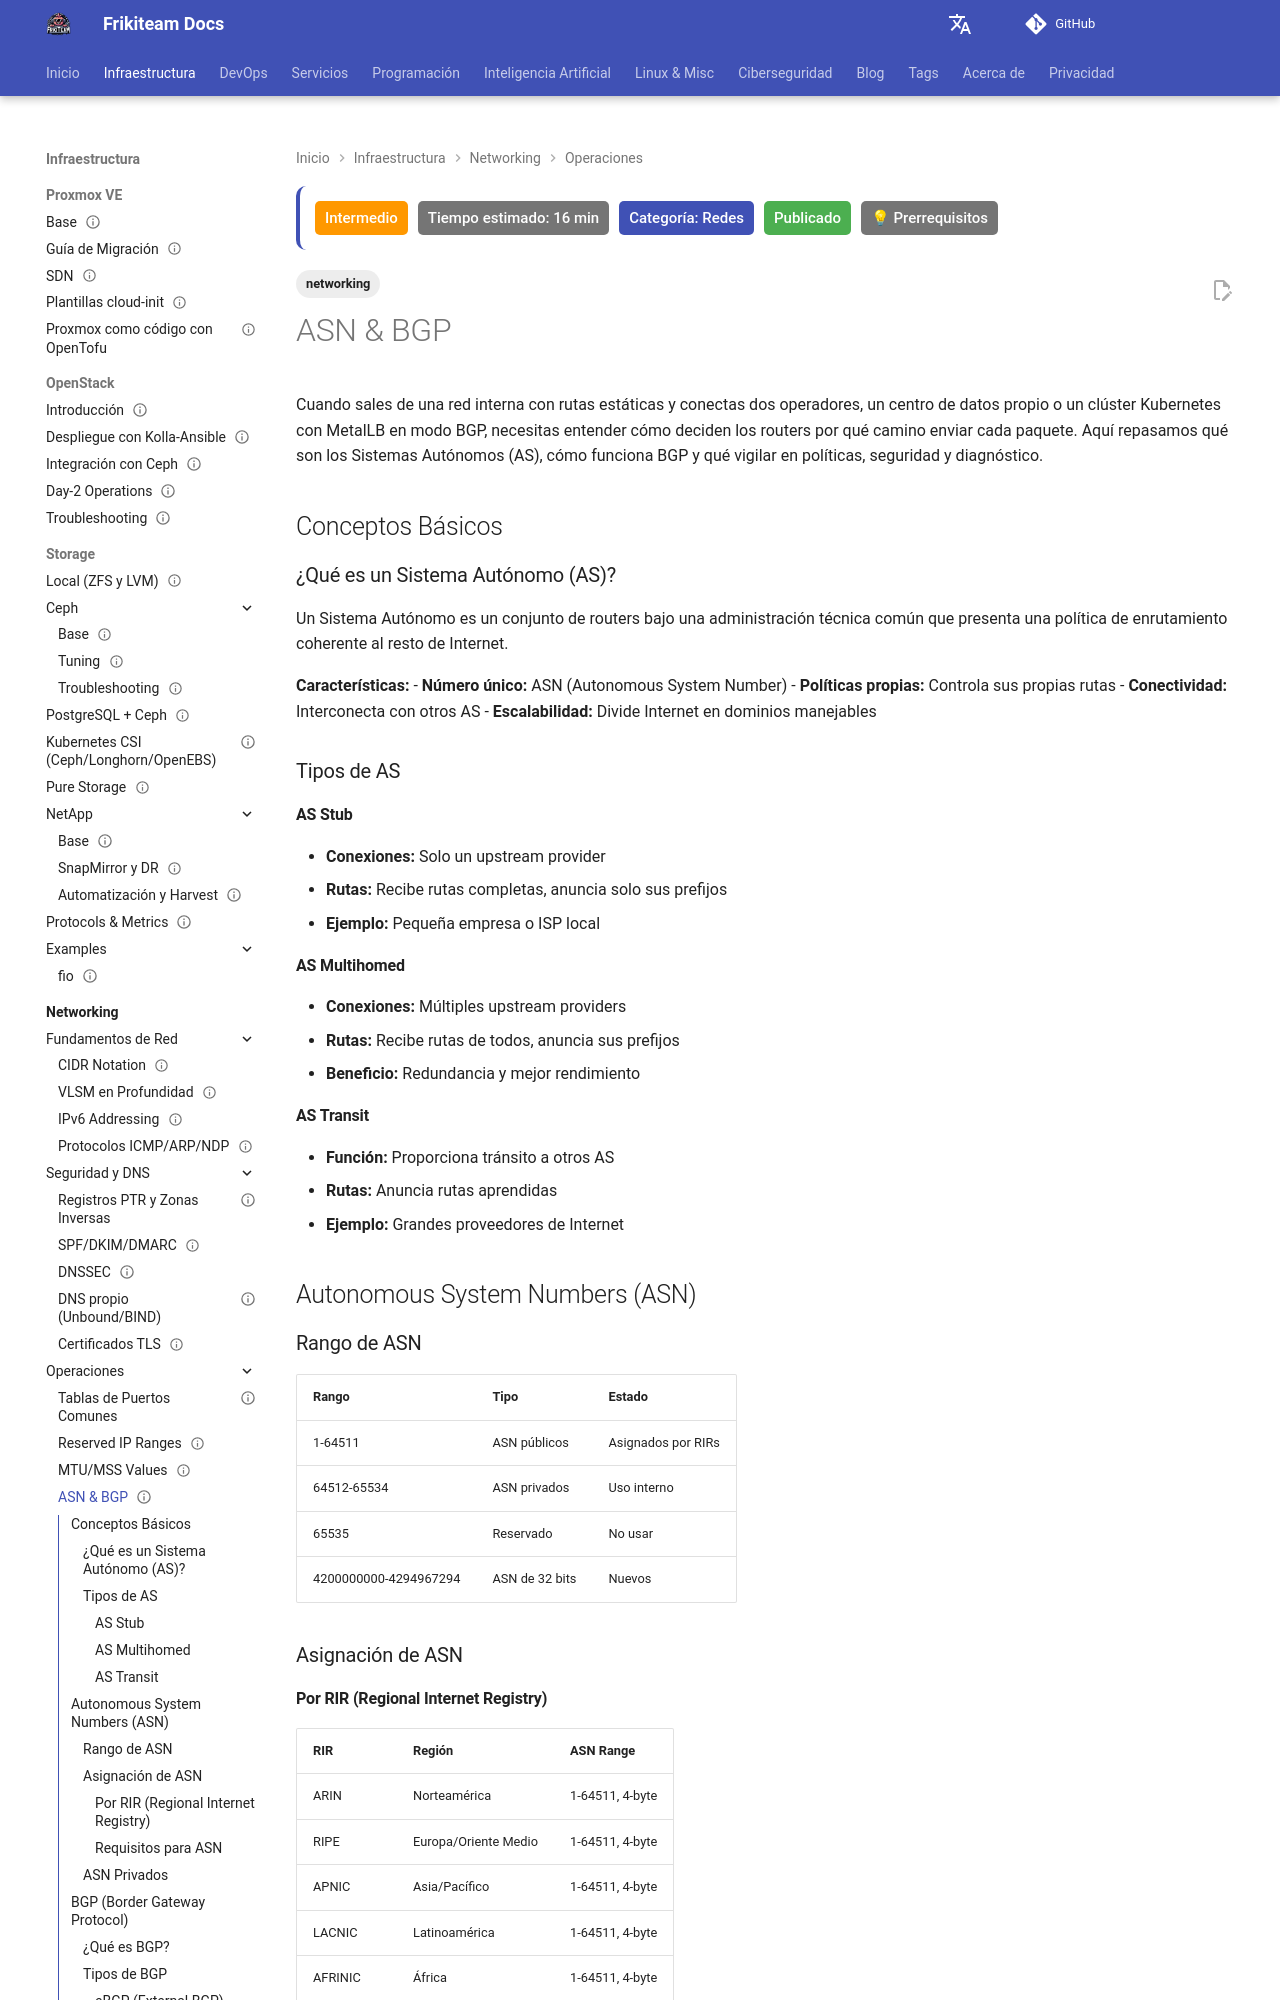

repository: rasty94/Frikiteam-docs · page: doc/networking/asn_bgp/index.html · generator: mkdocs

---
title: ASN & BGP
tags: ['networking']
description: Conceptos sobre Sistemas Autónomos y enrutamiento global mediante BGP.
updated: 2026-10-11
difficulty: intermediate
estimated_time: 16 min
category: Redes
status: published
last_reviewed: 2026-10-11
prerequisites:
  - "Conocimientos básicos de DevOps"
  - "Fundamentos de redes"
reviewers: ["@rasty94"]
contributors: ["@rasty94"]
---

# ASN & BGP

Cuando sales de una red interna con rutas estáticas y conectas dos operadores, un centro de datos propio o un clúster Kubernetes con MetalLB en modo BGP, necesitas entender cómo deciden los routers por qué camino enviar cada paquete. Aquí repasamos qué son los Sistemas Autónomos (AS), cómo funciona BGP y qué vigilar en políticas, seguridad y diagnóstico.

## Conceptos Básicos

### ¿Qué es un Sistema Autónomo (AS)?

Un Sistema Autónomo es un conjunto de routers bajo una administración técnica común que presenta una política de enrutamiento coherente al resto de Internet.

**Características:**
- **Número único:** ASN (Autonomous System Number)
- **Políticas propias:** Controla sus propias rutas
- **Conectividad:** Interconecta con otros AS
- **Escalabilidad:** Divide Internet en dominios manejables

### Tipos de AS

#### AS Stub
- **Conexiones:** Solo un upstream provider
- **Rutas:** Recibe rutas completas, anuncia solo sus prefijos
- **Ejemplo:** Pequeña empresa o ISP local

#### AS Multihomed
- **Conexiones:** Múltiples upstream providers
- **Rutas:** Recibe rutas de todos, anuncia sus prefijos
- **Beneficio:** Redundancia y mejor rendimiento

#### AS Transit
- **Función:** Proporciona tránsito a otros AS
- **Rutas:** Anuncia rutas aprendidas
- **Ejemplo:** Grandes proveedores de Internet

## Autonomous System Numbers (ASN)

### Rango de ASN

| Rango | Tipo | Estado |
|-------|------|--------|
| 1-64511 | ASN públicos | Asignados por RIRs |
| 64512-65534 | ASN privados | Uso interno |
| 65535 | Reservado | No usar |
| 4200000000-4294967294 | ASN de 32 bits | Nuevos |

### Asignación de ASN
